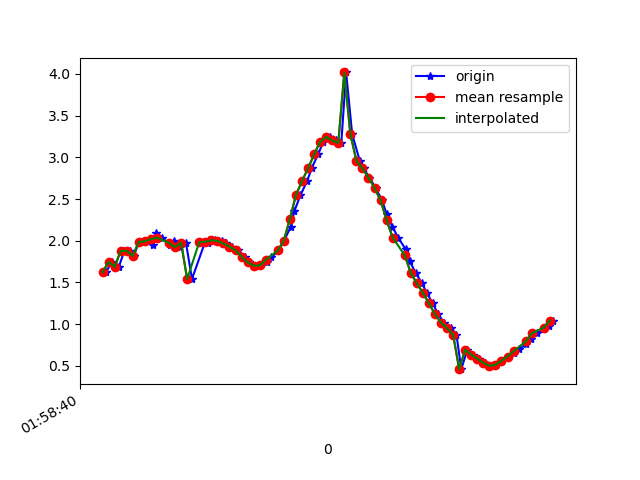

Values plotted in this chart, from the file beside it:
1617760720212, 456356862259770, 1.6212085, -2.9834294, 9.192978
1617760720230, 456356881490540, 1.746, -2.98, 9.171
1617760720254, 456356900721310, 1.689, -2.982, 9.181
1617760720272, 456356919952080, 1.874, -3.083, 9.112
1617760720290, 456356939182850, 1.882, -3.057, 9.119
1617760720303, 456356958413620, 1.817, -3.118, 9.111
1617760720321, 456356977644390, 1.986, -3.147, 9.066
1617760720344, 456356996875160, 1.992, -3.137, 9.068
1617760720366, 456357016105930, 1.945, -3.272, 9.031
1617760720378, 456357035336700, 2.096, -3.316, 8.981
1617760720398, 456357054567470, 2.036, -3.412, 8.958
1617760720423, 456357073798240, 1.946, -3.798, 8.822
1617760720437, 456357093029010, 1.999, -4.167, 8.642
1617760720455, 456357112259780, 1.924, -4.703, 8.38
1617760720476, 456357131490550, 1.975, -5.401, 7.936
1617760720496, 456357150721320, 1.541, -5.532, 7.941
1617760720539, 456357169952090, 1.983, -6.596, 6.971
1617760720550, 456357189182860, 1.97, -7.367, 6.156
1617760720552, 456357208413630, 2.004, -8.042, 5.23
1617760720571, 456357227644400, 2.006, -8.653, 4.14
1617760720596, 456357246875170, 1.997, -9.139, 2.922
1617760720608, 456357266105940, 1.967, -9.448, 1.704
1617760720628, 456357285336710, 1.929, -9.593, 0.5392
1617760720649, 456357304567480, 1.885, -9.604, -0.5038
1617760720670, 456357323798250, 1.809, -9.546, -1.28
1617760720684, 456357343029020, 1.74, -9.476, -1.795
1617760720706, 456357362259790, 1.701, -9.411, -2.141
1617760720724, 456357381490560, 1.703, -9.344, -2.414
1617760720744, 456357400721330, 1.739, -9.269, -2.664
1617760720759, 456357419952100, 1.8, -9.175, -2.937
1617760720782, 456357439182870, 1.883, -9.078, -3.175
1617760720801, 456357458413640, 2.002, -9, -3.322
1617760720823, 456357477644410, 2.168, -8.923, -3.425
1617760720835, 456357496875180, 2.357, -8.866, -3.446
1617760720855, 456357516105950, 2.547, -8.855, -3.337
1617760720877, 456357535336720, 2.716, -8.901, -3.072
1617760720892, 456357554567490, 2.868, -8.988, -2.651
1617760720913, 456357573798260, 3.034, -9.091, -2.047
1617760720931, 456357593029030, 3.188, -9.177, -1.292
1617760720951, 456357612259800, 3.243, -9.233, -0.515
1617760720971, 456357631490570, 3.202, -9.257, 0.2992
1617760720990, 456357650721340, 3.173, -9.202, 1.142
1617760721006, 456357669952110, 4.018, -8.583, 2.497
1617760721026, 456357689182880, 3.276, -8.875, 2.557
1617760721051, 456357708413650, 2.96, -8.89, 2.871
1617760721064, 456357727644420, 2.866, -8.779, 3.278
1617760721083, 456357746875190, 2.757, -8.626, 3.747
1617760721104, 456357766105960, 2.631, -8.425, 4.259
1617760721125, 456357785336730, 2.483, -8.193, 4.769
1617760721140, 456357804567500, 2.321, -7.93, 5.27
1617760721159, 456357823798270, 2.169, -7.627, 5.759
1617760721178, 456357843029040, 2.038, -7.236, 6.287
1617760721203, 456357862259810, 1.897, -6.69, 6.906
1617760721217, 456357881490580, 1.751, -5.989, 7.557
1617760721236, 456357900721350, 1.613, -5.191, 8.154
1617760721257, 456357919952120, 1.488, -4.397, 8.631
1617760721273, 456357939182890, 1.374, -3.638, 8.995
1617760721292, 456357958413660, 1.25, -2.912, 9.273
1617760721311, 456357977644430, 1.118, -2.283, 9.465
1617760721329, 456357996875200, 1.018, -1.817, 9.576
1617760721354, 456358016105970, 0.949, -1.546, 9.631
... 18 more rows
